Run: headless pygame with SDL's dummy video driver; simulated clock (each Clock.tick advances the game by its frame time, no real sleeping); random seed 0; keys injected as events and as key.get_pressed() state; no mouse input.
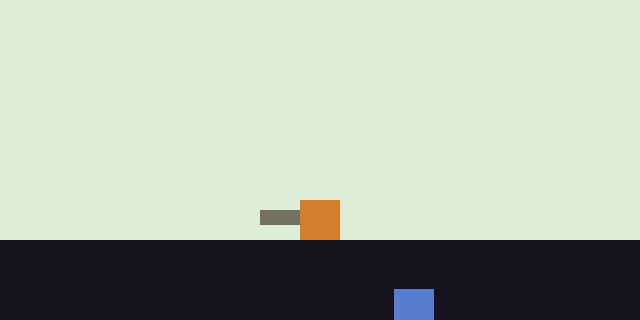
Frame 1 of 4 · flips 1–60 · no input
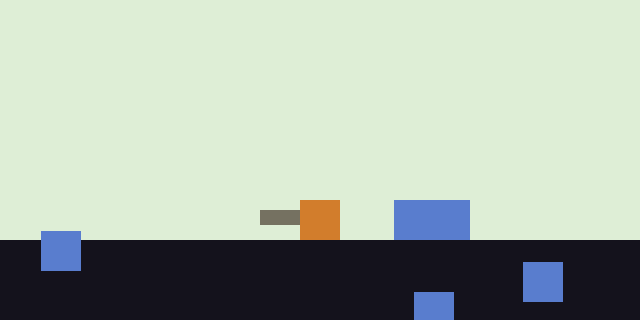
Frame 2 of 4 · flips 61–180 · tapped SPACE, RETURN · held RIGHT (→), D
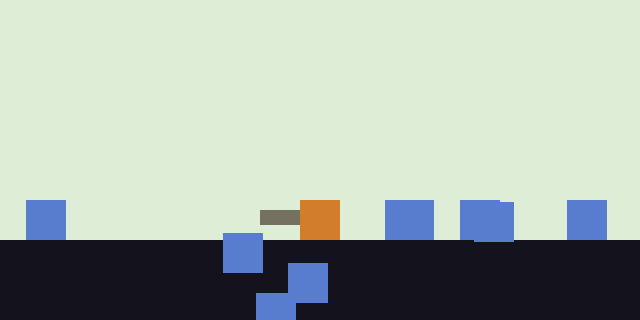
Frame 3 of 4 · flips 181–300 · held DOWN (↓), S
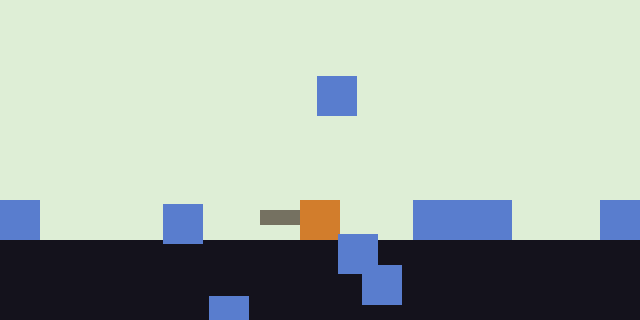
Frame 4 of 4 · flips 301–420 · held LEFT (←), A, UP (↑), W

The pygame program that drew these frames:

#!/usr/bin/env python
# encoding: utf-8


# this program is a small clone of Slayin:
# a game in which you're a soldier fighting monsters in a 2d world.
# a monster is killed upon colliding with soldier's sword.
# only controls used are left/right arrows to move and up arrow to jump.


# imports
import random
import time

import pygame

from pygame import display
from pygame import key
from pygame.locals import QUIT


# classes
class Player():
    '''Player class - an object capable of moving left/right, jumping, holds a weapon.
    '''

    def __init__(self, canvas, WIDTH, HEIGHT, x, y, w, h, color, direction, jump_direction, jump_height, gravity, health):
        '''Constructor, takes player's properties, like:

        (canvas, int, int, int, int, int, int, tuple, int)

        '''

        self.canvas = canvas
        self.WIDTH = WIDTH
        self.HEIGHT = HEIGHT
        self.x = x
        self.y = y
        self.w = w
        self.h = h
        self.color = color
        self.direction = direction
        self.jump_direction = jump_direction
        self.jump_height = jump_height
        self.gravity = gravity
        self.health = health

        self.invulnerable = 0


    def draw(self, weapon):
        '''This function simply draws a rectangle that represents player's position,
        as well as his weapon.
        '''

        rect = (self.x, self.y, self.w, self.h)
        pygame.draw.rect(self.canvas, self.color, rect)

        if self.direction > 0:
            weapon.x = self.x + self.w
            weapon.y = self.y + 10
            weapon.draw()

        else:
            weapon.x = self.x - weapon.w
            weapon.y = self.y + 10
            weapon.draw()


    def move(self):
        '''This function allows the player to move based on desired direction
        '''

        # moving horizontally
        if self.direction < 0 and self.x > 0:
            self.x += 3 * self.direction

        if self.direction > 0 and self.x + self.w < self.WIDTH:
            self.x += 3 * self.direction


        # moving vertically
        self.y += 8 * self.jump_direction * self.gravity

        if self.jump_direction < 0:
            self.gravity *= 0.92

        else:
            self.gravity *= 1.08

        if self.gravity <= 0.3:
            self.jump_direction *= -1


        if self.y >= 200:
            self.jump_direction = 0
            self.y = 200
            self.gravity = 2




    def jump(self):
        '''This function allows the player to jump
        '''

        # if player is on the ground - he can jump
        if self.y + self.h == 240:
            self.jump_direction = -1


    def invulnerability(self):
        '''After being hit by an enemy the player is invulnerable for a period of time
        '''

        if self.invulnerable > 0.01:
            self.invulnerable -= 0.01

        else:
            self.invulnerable = 0


class Weapon():
    '''Weapon class - allows killing enemies, is always in front of the player.
    '''

    def __init__(self, canvas, x, y, w, h, color):
        '''
        '''

        self.canvas = canvas
        self.x = x
        self.y = y
        self.w = w
        self.h = h
        self.color = color


    def draw(self):
        '''This function draws the weapon in front of the player.
        '''

        rect = (self.x, self.y, self.w, self.h)
        pygame.draw.rect(self.canvas, self.color, rect)


class Enemy():
    '''Enemy class - allows spawning of the enemies and their movement.
    '''

    def __init__(self, canvas, WIDTH, x, y, w, h, color, health):
        '''Constructor, takes enemy's properties:

        (canvas, int, int, int, int, tuple, int)

        '''

        self.canvas = canvas
        self.WIDTH = WIDTH
        self.x = x
        self.y = y
        self.w = w
        self.h = h
        self.color = color
        self.health = health
        self.current_time = time.time()
        self.move_interval = 1.5
        self.direction = 0


    def draw(self):
        '''This function simply draws a rectangle that represents an enemy.
        '''

        rect = (self.x, self.y, self.w, self.h)
        pygame.draw.rect(self.canvas, self.color, rect)


    def move(self):
        '''This function takes care of enemy's movement(including spawning).
        '''

        # spawning
        if self.y > 200:
            self.y -= 1

        # changing moving direction
        if time.time() - self.current_time >= self.move_interval:
            self.direction = random.randint(-1, 1)
            self.current_time = time.time()

        # moving horizontally
        if self.direction < 0 and self.x > 0:
            self.x += 0.5 * self.direction

        if self.direction > 0 and self.x + self.w < self.WIDTH:
            self.x += 0.5 * self.direction


class FlyingEnemy(Enemy):
    '''This is a class for flying enemies - very similiar to Enemy, except they move differently.
    '''

    def move(self):
        '''This function takes care of flying enemy's movement(including spawning and descending).
        '''

        # spawning
        if self.y < 80:
            self.y += 1
            self.descend_level = 0
            self.descending_interval = 0
            self.move_interval = 4

        # changing moving direction
        if time.time() - self.current_time >= self.move_interval:
            self.direction = random.randint(-1, 1)
            self.current_time = time.time()

            # descending
            self.descending_interval += 1
            if self.descending_interval == 2:
                self.descending_interval = 0

                self.descend_level = 40


        # moving vertically
        if self.descend_level > 0:
            if self.y < 200:
                self.y += 1
                self.descend_level -= 1


        # moving horizontally
        if self.direction < 0 and self.x > 0:
            self.x += 0.7 * self.direction

        if self.direction > 0 and self.x + self.w < self.WIDTH:
            self.x += 0.7 * self.direction


class Medkit():
    '''This is a powerup that gives the player additional health.
    '''

    def __init__(self, canvas, WIDTH, HEIGHT, x, y, w, h, color, health):
        '''Constructor method, takes all the important information to create a medkit.
        '''

        self.canvas = canvas
        self.WIDTH = WIDTH
        self.HEIGHT = HEIGHT
        self.x = x
        self.y = y
        self.w = w
        self.h = h
        self.color = color
        self.health = health


    def draw(self):
        '''This function draws a medkit.
        '''

        rect = (self.x, self.y, self.w, self.h)
        pygame.draw.rect(self.canvas, self.color, rect)


    def move(self):
        '''Medkit falls from the sky and stops when hits the ground.
        '''

        if self.y < self.HEIGHT - 80 - self.h:
            self.y += 2


# functions
def collision(object1, object2, obj1_type, obj2_type):
    '''This function takes 2 objects of a class and checks if they collided.
    '''

    if object1.x + object1.w > object2.x and object2.x + object2.w > object1.x and \
        object1.y + object1.h > object2.y and object2.y + object2.h > object1.y:

        # collision for enemies(they collide with player and weapons)
        if obj1_type == "enemy" or obj2_type == "enemy":
            # if obj1 is an enemy, obj2 is either player or weapon
            if obj1_type == "enemy":
                if obj2_type == "player":
                    if object2.invulnerable == 0:
                        object2.health -= 1
                        print("You've been hit! %d lives left!" % object2.health)
                        object2.invulnerable = 0.5

                else:
                    object1.health -= 1

            # if obj2 is an enemy, obj1 is either player or weapon
            else:
                if obj1_type == "player":
                    if object1.invulnerable == 0:
                        object1.health -= 1
                        print("You've been hit! %d lives left!" % object1.health)
                        object1.invulnerable = 0.5

                else:
                    object2.health -= 1

        # collision for medkits(they collide only with player)
        elif obj1_type == "medkit" or obj2_type == "medkit":
            if obj1_type == "medkit":
                if obj2_type == "player":
                    object2.health += 1
                    object1.health -= 1
                    print("You've obtained a medkit! %d lives left!" % object2.health)

            else:
                if obj1_type == "player":
                    object1.health += 1
                    object2.health -= 1
                    print("You've obtained a medkit! %d lives left!" % object1.health)


def display_score(time_at_start, score):
    time_played = "%.2f" % (time.time() - time_at_start)
    score_message = "\nYou've been playing for {0} seconds and you've slain {1} enemies!!\nThanks for playing!!\n"
    print(score_message.format(time_played, score))


def main():
    # variables
    score = 0
    enemies = []
    medkits = []
    time_playing = 0
    respawn_time = 0.5
    flying_enemy_spawn_interval = 0
    medkit_spawn_interval = 0
    

    # create the player
    player = Player(canvas, WIDTH, HEIGHT, 300, 200, 40, 40, (210, 125, 44), 0, 0, 100, 1, 10)
    weapon = Weapon(canvas, 340, 210, 40, 15, (117, 113, 97))

    time_at_start = time.time()
    current_time = time.time()
    prev_frame_time = time.time()


    # main loop
    while True:
        current_frame_time = time.time()
        
        if (current_frame_time - prev_frame_time) >= (1.0 / FPS):
            prev_frame_time = time.time()

            # fill the screen with background color
            canvas.fill((222, 238, 214))


            # spawning enemies
            if time.time() - current_time >= respawn_time:
                enemies.append(Enemy(canvas, WIDTH, random.randint(0, WIDTH - 40), HEIGHT, 40, 40, (89, 125, 206), 1))
                current_time = time.time()

                flying_enemy_spawn_interval += 1
                if flying_enemy_spawn_interval == 10:
                    flying_enemy_spawn_interval = 0
                    enemies.append(FlyingEnemy(canvas, WIDTH, random.randint(0, WIDTH - 40), -40, 40, 40, (89, 125, 206), 1))

                medkit_spawn_interval += 1
                if medkit_spawn_interval == 30:
                    medkit_spawn_interval = 0
                    medkits.append(Medkit(canvas, WIDTH, HEIGHT, random.randint(0, WIDTH - 20), -20, 20, 20, (109, 170, 44), 1))

                if score != 0 and score % 10 == 0:
                    if respawn_time > 0.2:
                        respawn_time -= 0.01


            # draw ground
            rect = (0, 240, 640, 80)
            pygame.draw.rect(canvas, (20, 18, 28), rect)


            # player handling
            # move player
            player.move()

            # draw player
            player.draw(weapon)

            # invulnerability handling
            player.invulnerability()


            # enemies handling
            for enemy in enemies:
                # move enemy
                enemy.move()

                # draw enemy
                enemy.draw()


            # medkits handling
            for i, medkit in enumerate(medkits):
                medkit.move()

                medkit.draw()

                # collision detecion
                collision(medkit, player, "medkit", "player")

                if medkit.health == 0:
                    del medkits[i]


            # collision handling
            # player collides with enemies
            for i, enemy in enumerate(enemies):
                collision(enemy, weapon, "enemy", "weapon")
                collision(enemy, player, "enemy", "player")

                if enemy.health == 0:
                    score += 1
                    print("You've slain an enemy! Your score is %d!" % score)
                    del enemies[i]


            # update display
            display.update()


            # if player has no health - stop the game
            if player.health == 0:
                break

            # handling events
            for event in pygame.event.get():
                # handling movement
                # left(user presses left arrow)
                if event.type == 2:
                    if pygame.key.name(event.key) == "left":
                        player.direction = -1

                    # right(user presses right arrow)
                    if pygame.key.name(event.key) == "right":
                        player.direction = 1

                    # jump(user presses space)
                    if pygame.key.name(event.key) == "up":
                        player.jump()

                    # closing the program
                    if  pygame.key.name(event.key) == "escape":
                        display_score(time_at_start, score)
                        pygame.quit()
                        exit()

                # handling quit event
                if event.type is QUIT:
                    display_score(time_at_start, score)
                    pygame.quit()
                    exit()


    display_score(time_at_start, score)


    while True:
        for event in pygame.event.get():
            # handling quit event
            if event.type is QUIT:
                pygame.quit()
                exit()

            # closing the program
            if event.type == 2:
                if pygame.key.name(event.key) == "escape":
                    pygame.quit()
                    exit()

                if pygame.key.name(event.key) == "r":
                    main()


# screen size
WIDTH = 640
HEIGHT = 320
FPS = 60.0

# main
# setup pygame
pygame.init()
canvas = display.set_mode((WIDTH, HEIGHT), 0, 16)
display.set_caption('Slayin Clone')


main()
